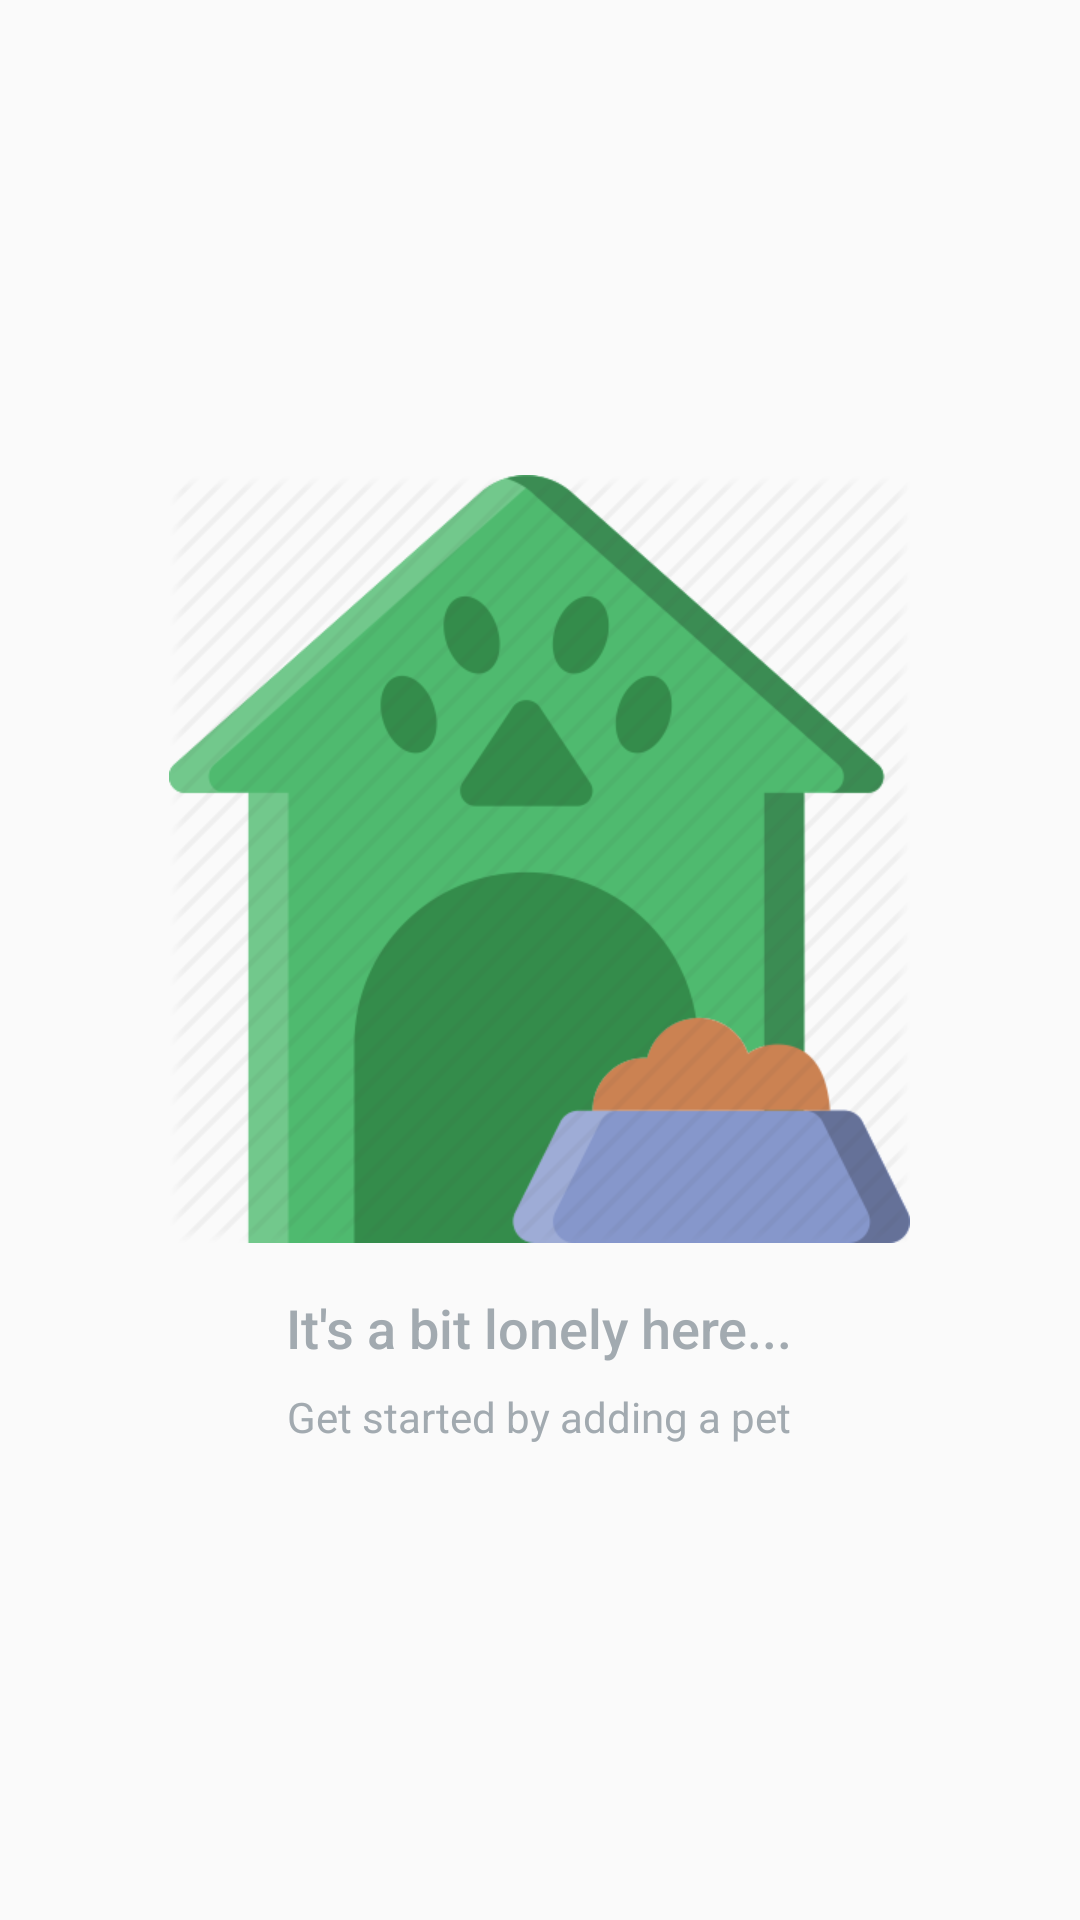

Produce the Android XML layout that renders to this screen, including the resource entries it uses.
<!-- AndroidManifest.xml: application theme AppTheme -->
<!-- res/layout/content_main.xml -->
<?xml version="1.0" encoding="utf-8"?>
<RelativeLayout xmlns:android="http://schemas.android.com/apk/res/android"
    xmlns:app="http://schemas.android.com/apk/res-auto"
    xmlns:tools="http://schemas.android.com/tools"
    android:layout_width="match_parent"
    android:layout_height="match_parent"
    app:layout_behavior="@string/appbar_scrolling_view_behavior"
    tools:context=".MainActivity"
    tools:showIn="@layout/activity_main">

   <ListView
       android:id="@+id/listview"
       android:layout_width="match_parent"
       android:layout_height="match_parent" />
   <RelativeLayout
       android:id="@+id/empty_view"
       android:layout_width="wrap_content"
       android:layout_height="wrap_content"
       android:layout_centerInParent="true">

      <ImageView
          android:id="@+id/empty_shelter_image"
          android:layout_width="wrap_content"
          android:layout_height="wrap_content"
          android:layout_centerHorizontal="true"
          android:src="@drawable/dog_house"/>

      <TextView
          android:id="@+id/empty_title_text"
          android:layout_width="wrap_content"
          android:layout_height="wrap_content"
          android:layout_below="@+id/empty_shelter_image"
          android:layout_centerHorizontal="true"
          android:fontFamily="sans-serif-medium"
          android:paddingTop="16dp"
          android:textColor="?attr/colorHint"
          android:text="@string/empty_view_title_text"
          android:textAppearance="?android:textAppearanceMedium"/>

      <TextView
          android:id="@+id/empty_subtitle_text"
          android:layout_width="wrap_content"
          android:layout_height="wrap_content"
          android:layout_below="@+id/empty_title_text"
          android:layout_centerHorizontal="true"
          android:fontFamily="sans-serif"
          android:paddingTop="8dp"
          android:textColor="?attr/colorHint"
          android:text="@string/empty_view_subtitle_text"
          android:textAppearance="?android:textAppearanceSmall"/>
   </RelativeLayout>

</RelativeLayout>
<!-- res/layout/activity_main.xml (included above) -->
<?xml version="1.0" encoding="utf-8"?>
<android.support.design.widget.CoordinatorLayout
    xmlns:android="http://schemas.android.com/apk/res/android"
    xmlns:app="http://schemas.android.com/apk/res-auto"
    xmlns:tools="http://schemas.android.com/tools"
    android:layout_width="match_parent"
    android:layout_height="match_parent"
    android:background="?attr/colorBackground"
    tools:context=".MainActivity">

    <android.support.design.widget.AppBarLayout
        android:layout_width="match_parent"
        android:layout_height="wrap_content"
        android:theme="@style/AppTheme.AppBarOverlay">

        <android.support.v7.widget.Toolbar
            android:id="@+id/toolbar"
            android:layout_width="match_parent"
            android:layout_height="?attr/actionBarSize"
            android:background="?attr/colorPrimary"
            app:popupTheme="?attr/popupTheme" />

    </android.support.design.widget.AppBarLayout>

    <include layout="@layout/content_main" />

    <android.support.design.widget.FloatingActionButton
        android:id="@+id/fab"
        android:layout_width="wrap_content"
        android:layout_height="wrap_content"
        android:layout_gravity="bottom|end"
        android:layout_margin="@dimen/fab_margin"
        android:src="@drawable/ic_action" />

</android.support.design.widget.CoordinatorLayout>
<!-- resources referenced by this layout -->
<resources>
  <dimen name="fab_margin">30dp</dimen>
  <!-- drawable ic_action: png bitmap (drawable-hdpi, 1026 bytes) -->
  <string name="empty_view_subtitle_text">Get started by adding a pet</string>
  <string name="empty_view_title_text">It\'s a bit lonely here...</string>
  <style name="AppTheme.AppBarOverlay" parent="ThemeOverlay.AppCompat.Dark.ActionBar" />
  <style name="AppTheme" parent="Theme.AppCompat.Light.NoActionBar">
          
          <item name="colorPrimary">@color/colorPrimary</item>
          <item name="colorPrimaryDark">@color/colorPrimaryDark</item>
          <item name="colorAccent">@color/colorAccent</item>
          <item name="colorBackground">@color/light_background</item>
          <item name="colorText">@color/light_text</item>
          <item name="colorHint">@color/light_hint</item>
          <item name="imageSrcImageView">@drawable/ic_action_next</item>
          <item name="textViewIndicator">@drawable/ic_action_down_light</item>
          <item name="windowActionBar">false</item>
          <item name="popupTheme">@style/ThemeOverlay.AppCompat.Light</item>
          <item name="spinnerTextColor">@color/night_text</item>
          <item name="spinnerBackgroundColor">@color/night_background</item>
      </style>
  <color name="colorPrimary">#ef524b</color>
  <color name="colorPrimaryDark">#c0413b</color>
  <color name="colorAccent">#ef524b</color>
  <color name="light_background">#fff</color>
  <color name="light_text">#000</color>
  <color name="light_hint">#A2AAB0</color>
  <!-- drawable ic_action_next: png bitmap (drawable-hdpi, 731 bytes) -->
  <color name="night_text">#ffffff</color>
  <color name="night_background">#020202</color>
</resources>
